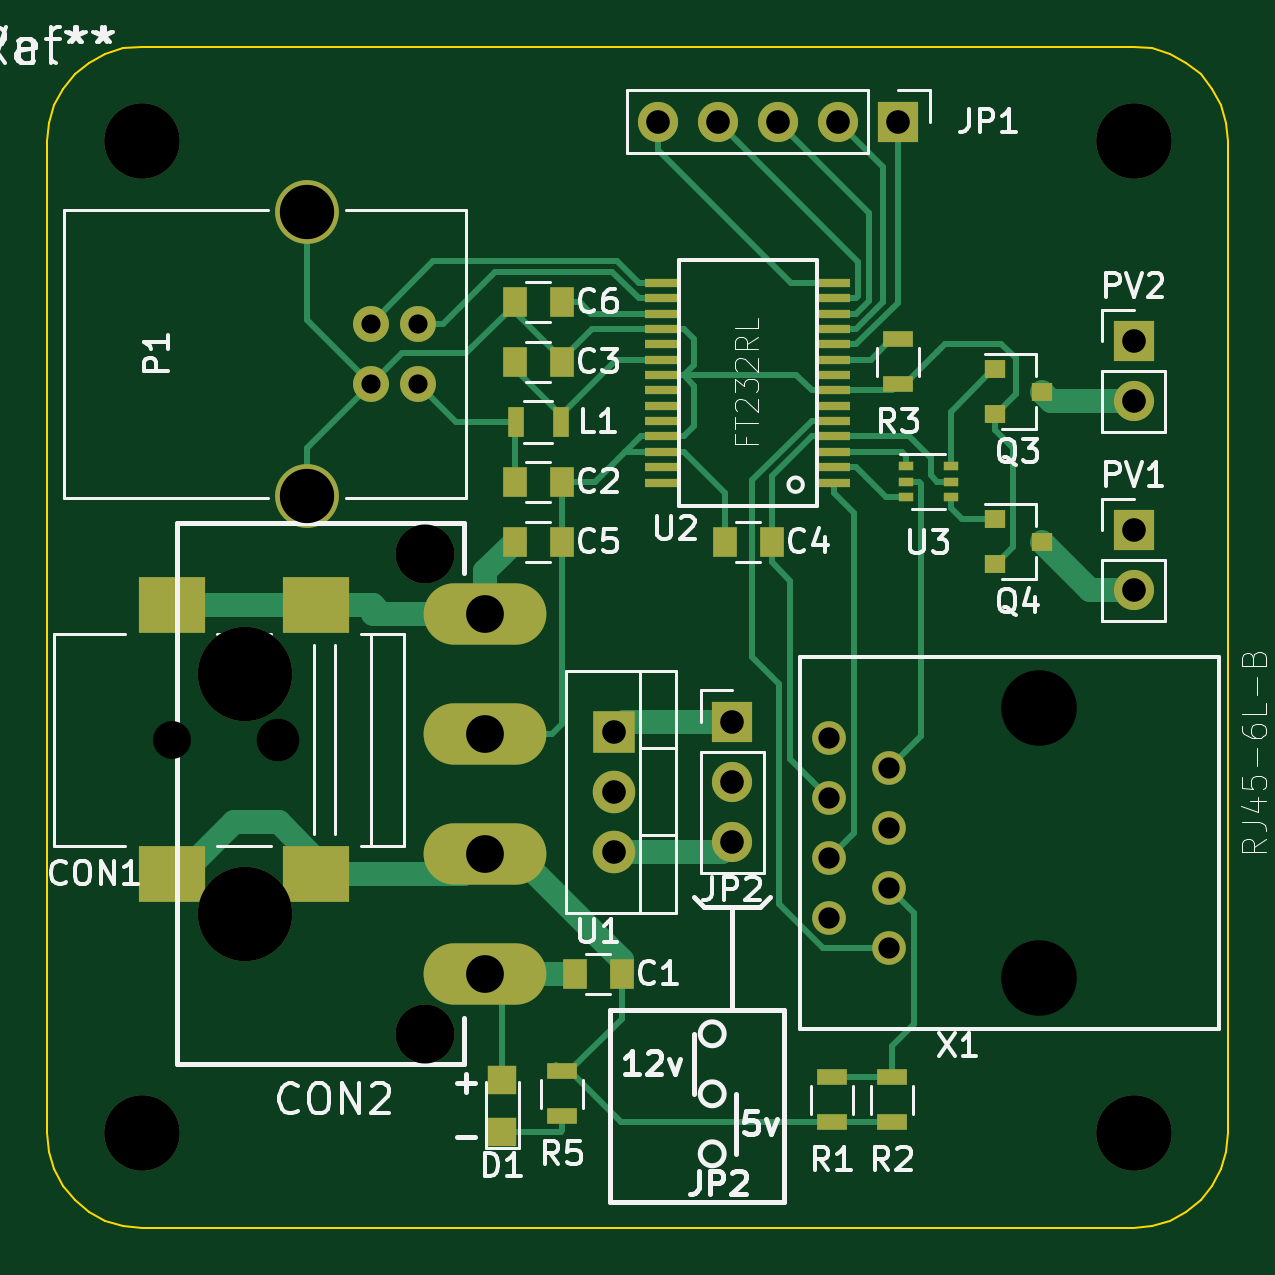
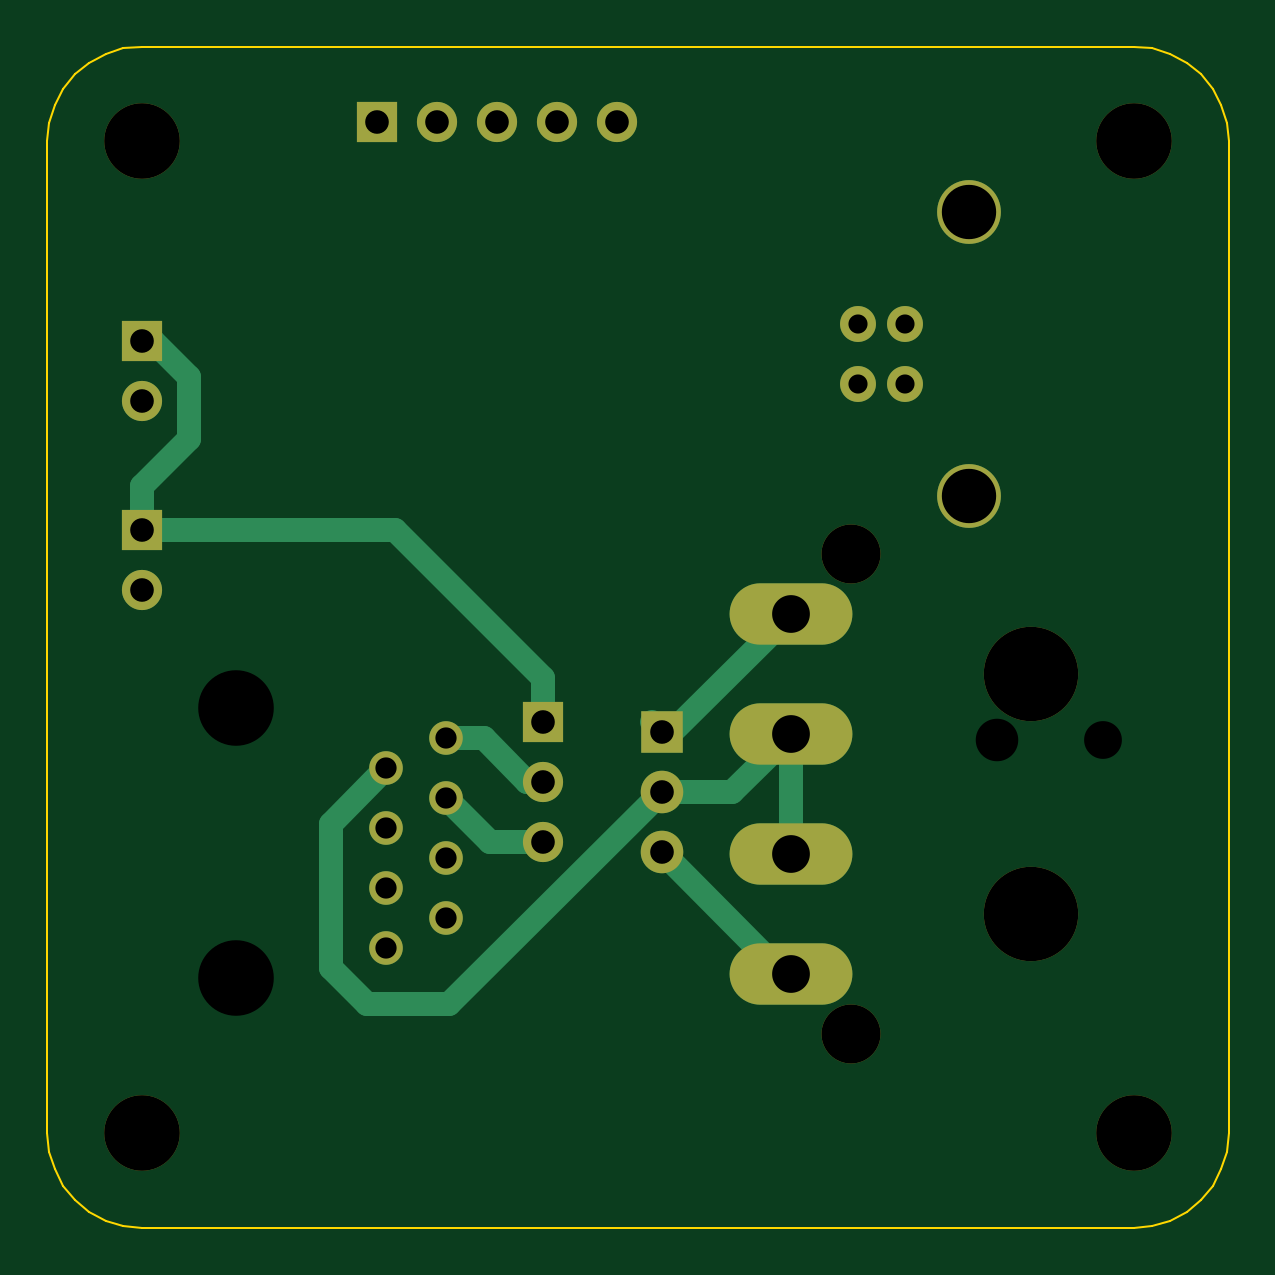
Circuit board: 8 layer files. Board 50.0 x 50.0 mm.
- bottom_copper: board_-B.Cu.gbl (2741 bytes)
- bottom_mask: board_-B.Mask.gbs (1633 bytes)
- bottom_silk: board_-B.SilkS.gbo (265 bytes)
- outline: board_-Edge.Cuts.gm1 (2065 bytes)
- top_copper: board_-F.Cu.gtl (13594 bytes)
- top_mask: board_-F.Mask.gts (3602 bytes)
- top_silk: board_-F.SilkS.gto (30155 bytes)
- drill: board_.drl (868 bytes)

=== bottom_copper: board_-B.Cu.gbl ===
G04 #@! TF.FileFunction,Copper,L2,Bot,Signal*
%FSLAX46Y46*%
G04 Gerber Fmt 4.6, Leading zero omitted, Abs format (unit mm)*
G04 Created by KiCad (PCBNEW 4.0.6) date 07/30/17 21:30:07*
%MOMM*%
%LPD*%
G01*
G04 APERTURE LIST*
%ADD10C,0.100000*%
%ADD11R,1.700000X1.700000*%
%ADD12O,1.700000X1.700000*%
%ADD13O,5.199380X2.598420*%
%ADD14R,1.800000X1.800000*%
%ADD15O,1.800000X1.800000*%
%ADD16C,1.422400*%
%ADD17C,1.520000*%
%ADD18C,2.700000*%
%ADD19C,1.000000*%
G04 APERTURE END LIST*
D10*
D11*
X233000000Y-68580000D03*
D12*
X233000000Y-71120000D03*
X233000000Y-73660000D03*
D11*
X240030000Y-43180000D03*
D12*
X237490000Y-43180000D03*
X234950000Y-43180000D03*
X232410000Y-43180000D03*
X229870000Y-43180000D03*
D11*
X250000000Y-60460000D03*
D12*
X250000000Y-63000000D03*
D11*
X250000000Y-52460000D03*
D12*
X250000000Y-55000000D03*
D13*
X222540000Y-79240000D03*
X222540000Y-74160000D03*
X222540000Y-69080000D03*
X222540000Y-64000000D03*
D14*
X228000000Y-69000000D03*
D15*
X228000000Y-71540000D03*
X228000000Y-74080000D03*
D16*
X239650000Y-78160000D03*
X237110000Y-76890000D03*
X239650000Y-75620000D03*
X237110000Y-74350000D03*
X239650000Y-73080000D03*
X237110000Y-71810000D03*
X239650000Y-70540000D03*
X237110000Y-69270000D03*
D17*
X219700000Y-51730000D03*
X219700000Y-54270000D03*
X217700000Y-54270000D03*
X217700000Y-51730000D03*
D18*
X215000000Y-47000000D03*
X215000000Y-59000000D03*
D19*
X250000000Y-60460000D02*
X250000000Y-58610000D01*
X248000000Y-54000000D02*
X249540000Y-52460000D01*
X250000000Y-58610000D02*
X248000000Y-56610000D01*
X248000000Y-56610000D02*
X248000000Y-54000000D01*
X249540000Y-52460000D02*
X250000000Y-52460000D01*
X233000000Y-68580000D02*
X233000000Y-66730000D01*
X233000000Y-66730000D02*
X239270000Y-60460000D01*
X239270000Y-60460000D02*
X248150000Y-60460000D01*
X248150000Y-60460000D02*
X250000000Y-60460000D01*
X228420000Y-68580000D02*
X228000000Y-69000000D01*
X228000000Y-69000000D02*
X227540000Y-69000000D01*
X227540000Y-69000000D02*
X222540000Y-64000000D01*
X233000000Y-71120000D02*
X233680000Y-71120000D01*
X233680000Y-71120000D02*
X235530000Y-69270000D01*
X235530000Y-69270000D02*
X237110000Y-69270000D01*
X233000000Y-73660000D02*
X235260000Y-73660000D01*
X235260000Y-73660000D02*
X237110000Y-71810000D01*
X222540000Y-79240000D02*
X222840000Y-79240000D01*
X222840000Y-79240000D02*
X228000000Y-74080000D01*
X228000000Y-71540000D02*
X237000000Y-80540000D01*
X237000000Y-80540000D02*
X240460000Y-80540000D01*
X240460000Y-80540000D02*
X242000000Y-79000000D01*
X242000000Y-72890000D02*
X239650000Y-70540000D01*
X242000000Y-79000000D02*
X242000000Y-72890000D01*
X222540000Y-69080000D02*
X225000000Y-71540000D01*
X225000000Y-71540000D02*
X228000000Y-71540000D01*
X222540000Y-69080000D02*
X222540000Y-74160000D01*
M02*

=== bottom_mask: board_-B.Mask.gbs ===
G04 #@! TF.FileFunction,Soldermask,Bot*
%FSLAX46Y46*%
G04 Gerber Fmt 4.6, Leading zero omitted, Abs format (unit mm)*
G04 Created by KiCad (PCBNEW 4.0.6) date 07/30/17 21:30:07*
%MOMM*%
%LPD*%
G01*
G04 APERTURE LIST*
%ADD10C,0.100000*%
%ADD11C,3.200000*%
%ADD12R,1.700000X1.700000*%
%ADD13O,1.700000X1.700000*%
%ADD14O,5.199380X2.598420*%
%ADD15C,3.997960*%
%ADD16C,2.499360*%
%ADD17R,1.800000X1.800000*%
%ADD18O,1.800000X1.800000*%
%ADD19C,1.422400*%
%ADD20C,1.520000*%
%ADD21C,2.700000*%
G04 APERTURE END LIST*
D10*
D11*
X208000000Y-44000000D03*
X250000000Y-44000000D03*
X250000000Y-86000000D03*
X208000000Y-86000000D03*
D12*
X233000000Y-68580000D03*
D13*
X233000000Y-71120000D03*
X233000000Y-73660000D03*
D12*
X240030000Y-43180000D03*
D13*
X237490000Y-43180000D03*
X234950000Y-43180000D03*
X232410000Y-43180000D03*
X229870000Y-43180000D03*
D12*
X250000000Y-60460000D03*
D13*
X250000000Y-63000000D03*
D12*
X250000000Y-52460000D03*
D13*
X250000000Y-55000000D03*
D14*
X222540000Y-79240000D03*
X222540000Y-74160000D03*
X222540000Y-69080000D03*
X222540000Y-64000000D03*
D15*
X212380000Y-76700000D03*
X212380000Y-66540000D03*
D16*
X220000000Y-81780000D03*
X220000000Y-61460000D03*
D17*
X228000000Y-69000000D03*
D18*
X228000000Y-71540000D03*
X228000000Y-74080000D03*
D19*
X239650000Y-78160000D03*
X237110000Y-76890000D03*
X239650000Y-75620000D03*
X237110000Y-74350000D03*
X239650000Y-73080000D03*
X237110000Y-71810000D03*
X239650000Y-70540000D03*
X237110000Y-69270000D03*
D20*
X219700000Y-51730000D03*
X219700000Y-54270000D03*
X217700000Y-54270000D03*
X217700000Y-51730000D03*
D21*
X215000000Y-47000000D03*
X215000000Y-59000000D03*
M02*

=== bottom_silk: board_-B.SilkS.gbo ===
G04 #@! TF.FileFunction,Legend,Bot*
%FSLAX46Y46*%
G04 Gerber Fmt 4.6, Leading zero omitted, Abs format (unit mm)*
G04 Created by KiCad (PCBNEW 4.0.6) date 07/30/17 21:30:07*
%MOMM*%
%LPD*%
G01*
G04 APERTURE LIST*
%ADD10C,0.100000*%
G04 APERTURE END LIST*
D10*
M02*

=== outline: board_-Edge.Cuts.gm1 ===
G04 #@! TF.FileFunction,Profile,NP*
%FSLAX46Y46*%
G04 Gerber Fmt 4.6, Leading zero omitted, Abs format (unit mm)*
G04 Created by KiCad (PCBNEW 4.0.6) date 07/30/17 21:30:07*
%MOMM*%
%LPD*%
G01*
G04 APERTURE LIST*
%ADD10C,0.100000*%
G04 APERTURE END LIST*
D10*
X250780300Y-40076859D02*
X251530700Y-40304474D01*
X251530700Y-40304474D02*
X252222300Y-40674118D01*
X252222300Y-40674118D02*
X252828400Y-41171570D01*
X252828400Y-41171570D02*
X253325900Y-41777710D01*
X253325900Y-41777710D02*
X253695500Y-42469250D01*
X253695500Y-42469250D02*
X253923100Y-43219640D01*
X253923100Y-43219640D02*
X254000000Y-44000000D01*
X254000000Y-44000000D02*
X254000000Y-86000000D01*
X254000000Y-86000000D02*
X253923100Y-86780300D01*
X253923100Y-86780300D02*
X253695500Y-87530700D01*
X253695500Y-87530700D02*
X253325900Y-88222300D01*
X253325900Y-88222300D02*
X252828400Y-88828400D01*
X252828400Y-88828400D02*
X252222300Y-89325900D01*
X252222300Y-89325900D02*
X251530700Y-89695500D01*
X251530700Y-89695500D02*
X250780300Y-89923100D01*
X250780300Y-89923100D02*
X250000000Y-90000000D01*
X250000000Y-90000000D02*
X208000000Y-90000000D01*
X208000000Y-90000000D02*
X207219640Y-89923100D01*
X207219640Y-89923100D02*
X206469250Y-89695500D01*
X206469250Y-89695500D02*
X205777710Y-89325900D01*
X205777710Y-89325900D02*
X205171570Y-88828400D01*
X205171570Y-88828400D02*
X204674118Y-88222300D01*
X204674118Y-88222300D02*
X204304474Y-87530700D01*
X204304474Y-87530700D02*
X204076859Y-86780300D01*
X204076859Y-86780300D02*
X204000000Y-86000000D01*
X204000000Y-86000000D02*
X204000000Y-44000000D01*
X204000000Y-44000000D02*
X204076859Y-43219640D01*
X204076859Y-43219640D02*
X204304474Y-42469250D01*
X204304474Y-42469250D02*
X204674118Y-41777710D01*
X204674118Y-41777710D02*
X205171570Y-41171570D01*
X205171570Y-41171570D02*
X205777710Y-40674118D01*
X205777710Y-40674118D02*
X206469250Y-40304474D01*
X206469250Y-40304474D02*
X207219640Y-40076859D01*
X207219640Y-40076859D02*
X207999980Y-40000000D01*
X207999980Y-40000000D02*
X250000000Y-40000000D01*
X250000000Y-40000000D02*
X250780300Y-40076859D01*
M02*

=== top_copper: board_-F.Cu.gtl (13594 bytes, source omitted) ===
=== top_mask: board_-F.Mask.gts ===
G04 #@! TF.FileFunction,Soldermask,Top*
%FSLAX46Y46*%
G04 Gerber Fmt 4.6, Leading zero omitted, Abs format (unit mm)*
G04 Created by KiCad (PCBNEW 4.0.6) date 07/30/17 21:30:07*
%MOMM*%
%LPD*%
G01*
G04 APERTURE LIST*
%ADD10C,0.100000*%
%ADD11C,3.200000*%
%ADD12R,1.300000X0.700000*%
%ADD13R,1.700000X1.700000*%
%ADD14O,1.700000X1.700000*%
%ADD15R,1.000000X1.250000*%
%ADD16R,0.700000X1.300000*%
%ADD17O,5.199380X2.598420*%
%ADD18C,3.997960*%
%ADD19C,2.499360*%
%ADD20R,0.900000X0.800000*%
%ADD21R,1.800000X1.800000*%
%ADD22O,1.800000X1.800000*%
%ADD23C,1.422400*%
%ADD24R,2.800000X2.400000*%
%ADD25R,1.397000X0.348000*%
%ADD26R,0.650000X0.400000*%
%ADD27C,1.520000*%
%ADD28C,2.700000*%
%ADD29R,1.200000X1.200000*%
G04 APERTURE END LIST*
D10*
D11*
X208000000Y-44000000D03*
X250000000Y-44000000D03*
X250000000Y-86000000D03*
X208000000Y-86000000D03*
D12*
X239776000Y-83632000D03*
X239776000Y-85532000D03*
X237236000Y-83632000D03*
X237236000Y-85532000D03*
D13*
X233000000Y-68580000D03*
D14*
X233000000Y-71120000D03*
X233000000Y-73660000D03*
D15*
X226330000Y-79248000D03*
X228330000Y-79248000D03*
X223790000Y-58420000D03*
X225790000Y-58420000D03*
X223790000Y-53340000D03*
X225790000Y-53340000D03*
X234680000Y-60960000D03*
X232680000Y-60960000D03*
X223790000Y-60960000D03*
X225790000Y-60960000D03*
X225790000Y-50800000D03*
X223790000Y-50800000D03*
D13*
X240030000Y-43180000D03*
D14*
X237490000Y-43180000D03*
X234950000Y-43180000D03*
X232410000Y-43180000D03*
X229870000Y-43180000D03*
D16*
X223840000Y-55880000D03*
X225740000Y-55880000D03*
D13*
X250000000Y-60460000D03*
D14*
X250000000Y-63000000D03*
D13*
X250000000Y-52460000D03*
D14*
X250000000Y-55000000D03*
D17*
X222540000Y-79240000D03*
X222540000Y-74160000D03*
X222540000Y-69080000D03*
X222540000Y-64000000D03*
D18*
X212380000Y-76700000D03*
X212380000Y-66540000D03*
D19*
X220000000Y-81780000D03*
X220000000Y-61460000D03*
D20*
X244110000Y-53660000D03*
X244110000Y-55560000D03*
X246110000Y-54610000D03*
X244110000Y-60010000D03*
X244110000Y-61910000D03*
X246110000Y-60960000D03*
D12*
X240030000Y-52390000D03*
X240030000Y-54290000D03*
X225806000Y-85278000D03*
X225806000Y-83378000D03*
D21*
X228000000Y-69000000D03*
D22*
X228000000Y-71540000D03*
X228000000Y-74080000D03*
D23*
X239650000Y-78160000D03*
X237110000Y-76890000D03*
X239650000Y-75620000D03*
X237110000Y-74350000D03*
X239650000Y-73080000D03*
X237110000Y-71810000D03*
X239650000Y-70540000D03*
X237110000Y-69270000D03*
D24*
X209296000Y-63642000D03*
X215396000Y-63642000D03*
X209296000Y-75042000D03*
X215396000Y-75042000D03*
D25*
X230000000Y-58450000D03*
X230000000Y-57800000D03*
X230000000Y-57150000D03*
X230000000Y-56500000D03*
X230000000Y-55850000D03*
X230000000Y-55200000D03*
X230000000Y-54550000D03*
X230000000Y-53250000D03*
X230000000Y-53900000D03*
X230000000Y-52600000D03*
X230000000Y-51950000D03*
X230000000Y-51300000D03*
X230000000Y-50650000D03*
X230000000Y-50000000D03*
X237312000Y-58450000D03*
X237312000Y-57800000D03*
X237312000Y-57150000D03*
X237312000Y-56500000D03*
X237312000Y-55850000D03*
X237312000Y-55200000D03*
X237312000Y-54550000D03*
X237312000Y-53900000D03*
X237312000Y-53250000D03*
X237312000Y-52600000D03*
X237312000Y-51950000D03*
X237312000Y-51300000D03*
X237312000Y-50650000D03*
X237312000Y-50000000D03*
D26*
X240350000Y-57770000D03*
X240350000Y-59070000D03*
X242250000Y-58420000D03*
X240350000Y-58420000D03*
X242250000Y-59070000D03*
X242250000Y-57770000D03*
D27*
X219700000Y-51730000D03*
X219700000Y-54270000D03*
X217700000Y-54270000D03*
X217700000Y-51730000D03*
D28*
X215000000Y-47000000D03*
X215000000Y-59000000D03*
D29*
X223266000Y-83736000D03*
X223266000Y-85936000D03*
M02*

=== top_silk: board_-F.SilkS.gto (30155 bytes, source omitted) ===
=== drill: board_.drl ===
M48
;DRILL file {KiCad 4.0.6} date 07/30/17 21:30:03
;FORMAT={-:-/ absolute / metric / decimal}
FMAT,2
METRIC,TZ
T1C0.810
T2C0.900
T3C1.000
T4C1.598
T5C2.300
T6C1.600
T7C1.800
T8C2.499
T9C3.200
T10C3.998
%
G90
G05
M71
T1
X217.7Y-51.73
X217.7Y-54.27
X219.7Y-51.73
X219.7Y-54.27
T2
X237.11Y-69.27
X237.11Y-71.81
X237.11Y-74.35
X237.11Y-76.89
X239.65Y-70.54
X239.65Y-73.08
X239.65Y-75.62
X239.65Y-78.16
T3
X228.Y-69.
X228.Y-71.54
X228.Y-74.08
X229.87Y-43.18
X232.41Y-43.18
X233.Y-68.58
X233.Y-71.12
X233.Y-73.66
X234.95Y-43.18
X237.49Y-43.18
X240.03Y-43.18
X250.Y-52.46
X250.Y-55.
X250.Y-60.46
X250.Y-63.
T4
X222.54Y-64.
X222.54Y-69.08
X222.54Y-74.16
X222.54Y-79.24
T5
X215.Y-47.
X215.Y-59.
T6
X209.296Y-69.342
T7
X213.796Y-69.342
T8
X220.Y-61.46
X220.Y-81.78
T9
X208.Y-44.
X208.Y-86.
X246.Y-68.
X246.Y-79.43
X250.Y-44.
X250.Y-86.
T10
X212.38Y-66.54
X212.38Y-76.7
T0
M30

